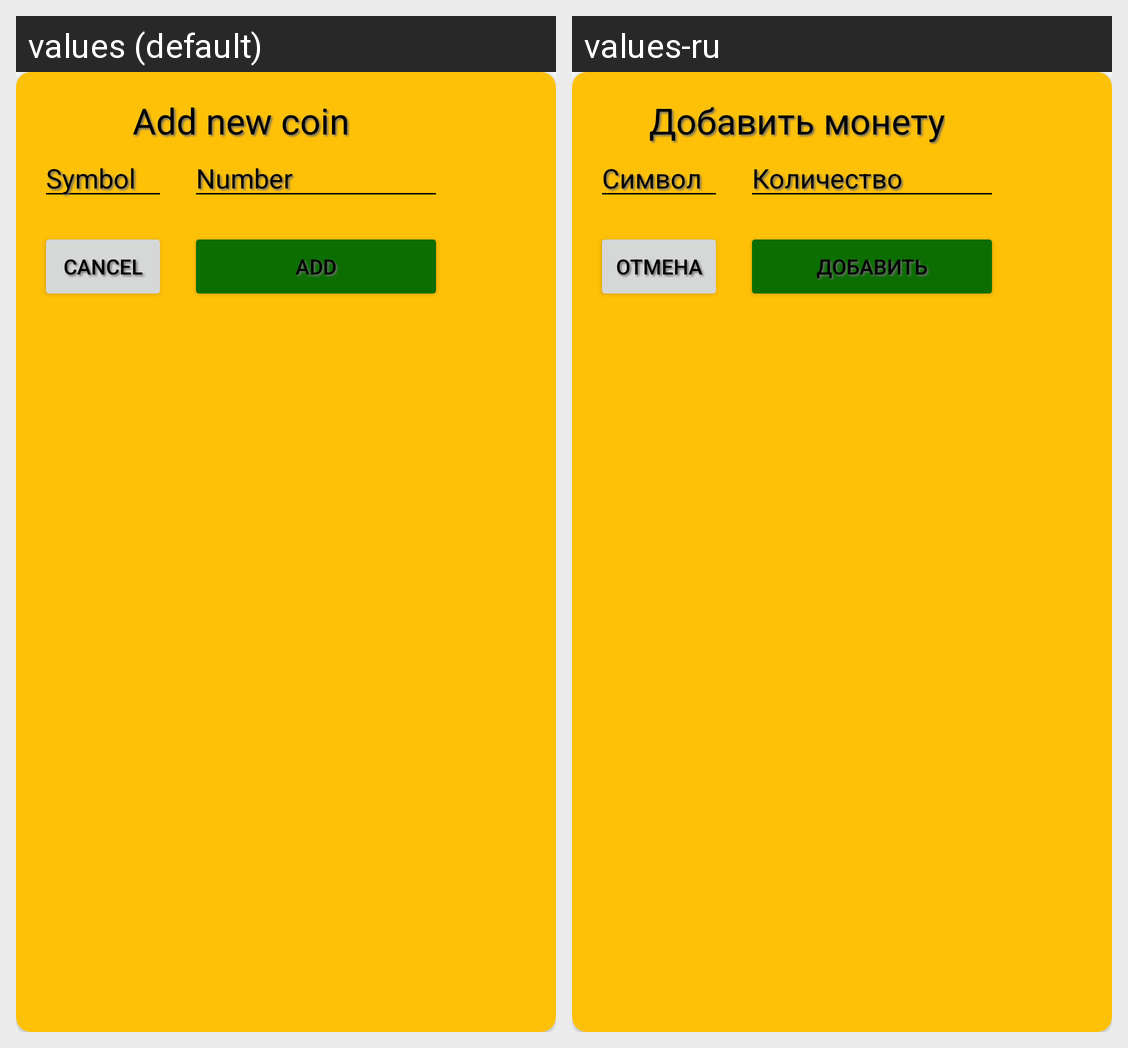

The same Android screen rendered under two of its app's locales, left to right. List the strings drawn on it with the default value and each locale's translation.
Android screen res/layout/dialog_fragment_add_coin.xml rendered under 2 locales, left to right: values (default), values-ru. Device: Nexus 5 (rendered at 1080×1920; each locale shown at half size, 540×960, under a caption strip naming it); theme AppTheme.
Strings drawn on this screen, with the default value and each locale's value (text and hints the layout hard-codes, and strings that could not be matched under every locale, appear in the picture but are not listed):

add_dialog_title
  values: Add new coin
  values-ru: Добавить монету

hint_symbol
  values: Symbol
  values-ru: Символ

hint_number
  values: Number
  values-ru: Количество

negative_button
  values: Cancel
  values-ru: Отмена

positive_button
  values: Add
  values-ru: Добавить
